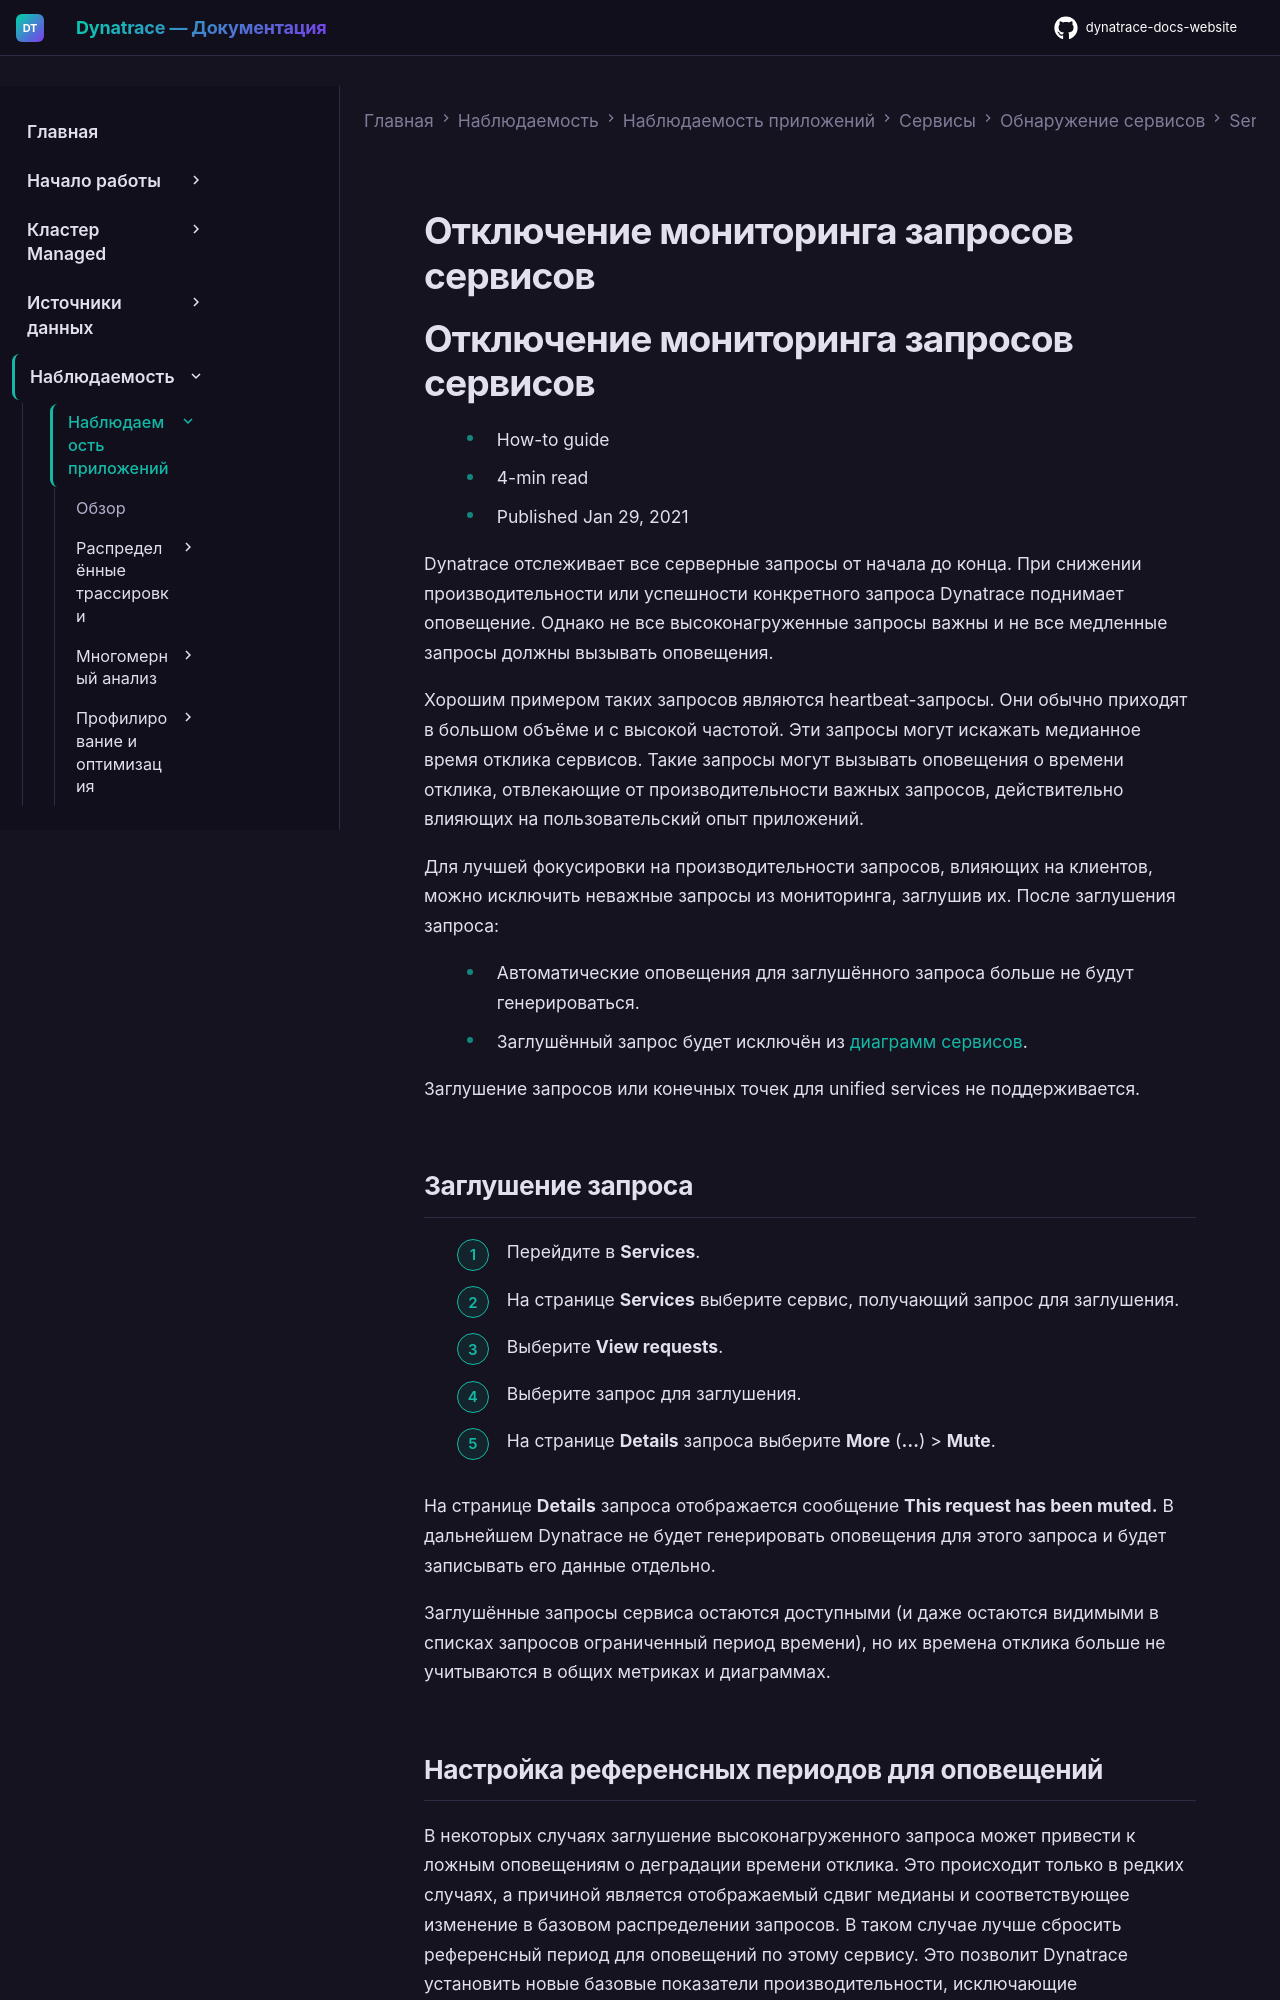

repository: Yerkebulan-Ardabayev/dynatrace-docs-website · page: managed-ru/observe/application-observability/services/service-detection/service-detection-v1/service-monitoring-mute/index.html · generator: mkdocs

---
title: Отключение мониторинга запросов сервисов
source: https://docs.dynatrace.com/managed/observe/application-observability/services/service-detection/service-detection-v1/service-monitoring-mute
scraped: 2026-05-12T11:25:13.147558
---

# Отключение мониторинга запросов сервисов

# Отключение мониторинга запросов сервисов

* How-to guide
* 4-min read
* Published Jan 29, 2021

Dynatrace отслеживает все серверные запросы от начала до конца. При снижении производительности или успешности конкретного запроса Dynatrace поднимает оповещение. Однако не все высоконагруженные запросы важны и не все медленные запросы должны вызывать оповещения.

Хорошим примером таких запросов являются heartbeat-запросы. Они обычно приходят в большом объёме и с высокой частотой. Эти запросы могут искажать медианное время отклика сервисов. Такие запросы могут вызывать оповещения о времени отклика, отвлекающие от производительности важных запросов, действительно влияющих на пользовательский опыт приложений.

Для лучшей фокусировки на производительности запросов, влияющих на клиентов, можно исключить неважные запросы из мониторинга, заглушив их. После заглушения запроса:

* Автоматические оповещения для заглушённого запроса больше не будут генерироваться.
* Заглушённый запрос будет исключён из [диаграмм сервисов](/managed/observe/application-observability/services-classic#charts "Узнайте о классическом мониторинге сервисов в Dynatrace.").

Заглушение запросов или конечных точек для unified services не поддерживается.

## Заглушение запроса

1. Перейдите в **Services**.
2. На странице **Services** выберите сервис, получающий запрос для заглушения.
3. Выберите **View requests**.
4. Выберите запрос для заглушения.
5. На странице **Details** запроса выберите **More** (**…**) > **Mute**.

На странице **Details** запроса отображается сообщение **This request has been muted.** В дальнейшем Dynatrace не будет генерировать оповещения для этого запроса и будет записывать его данные отдельно.

Заглушённые запросы сервиса остаются доступными (и даже остаются видимыми в списках запросов ограниченный период времени), но их времена отклика больше не учитываются в общих метриках и диаграммах.
